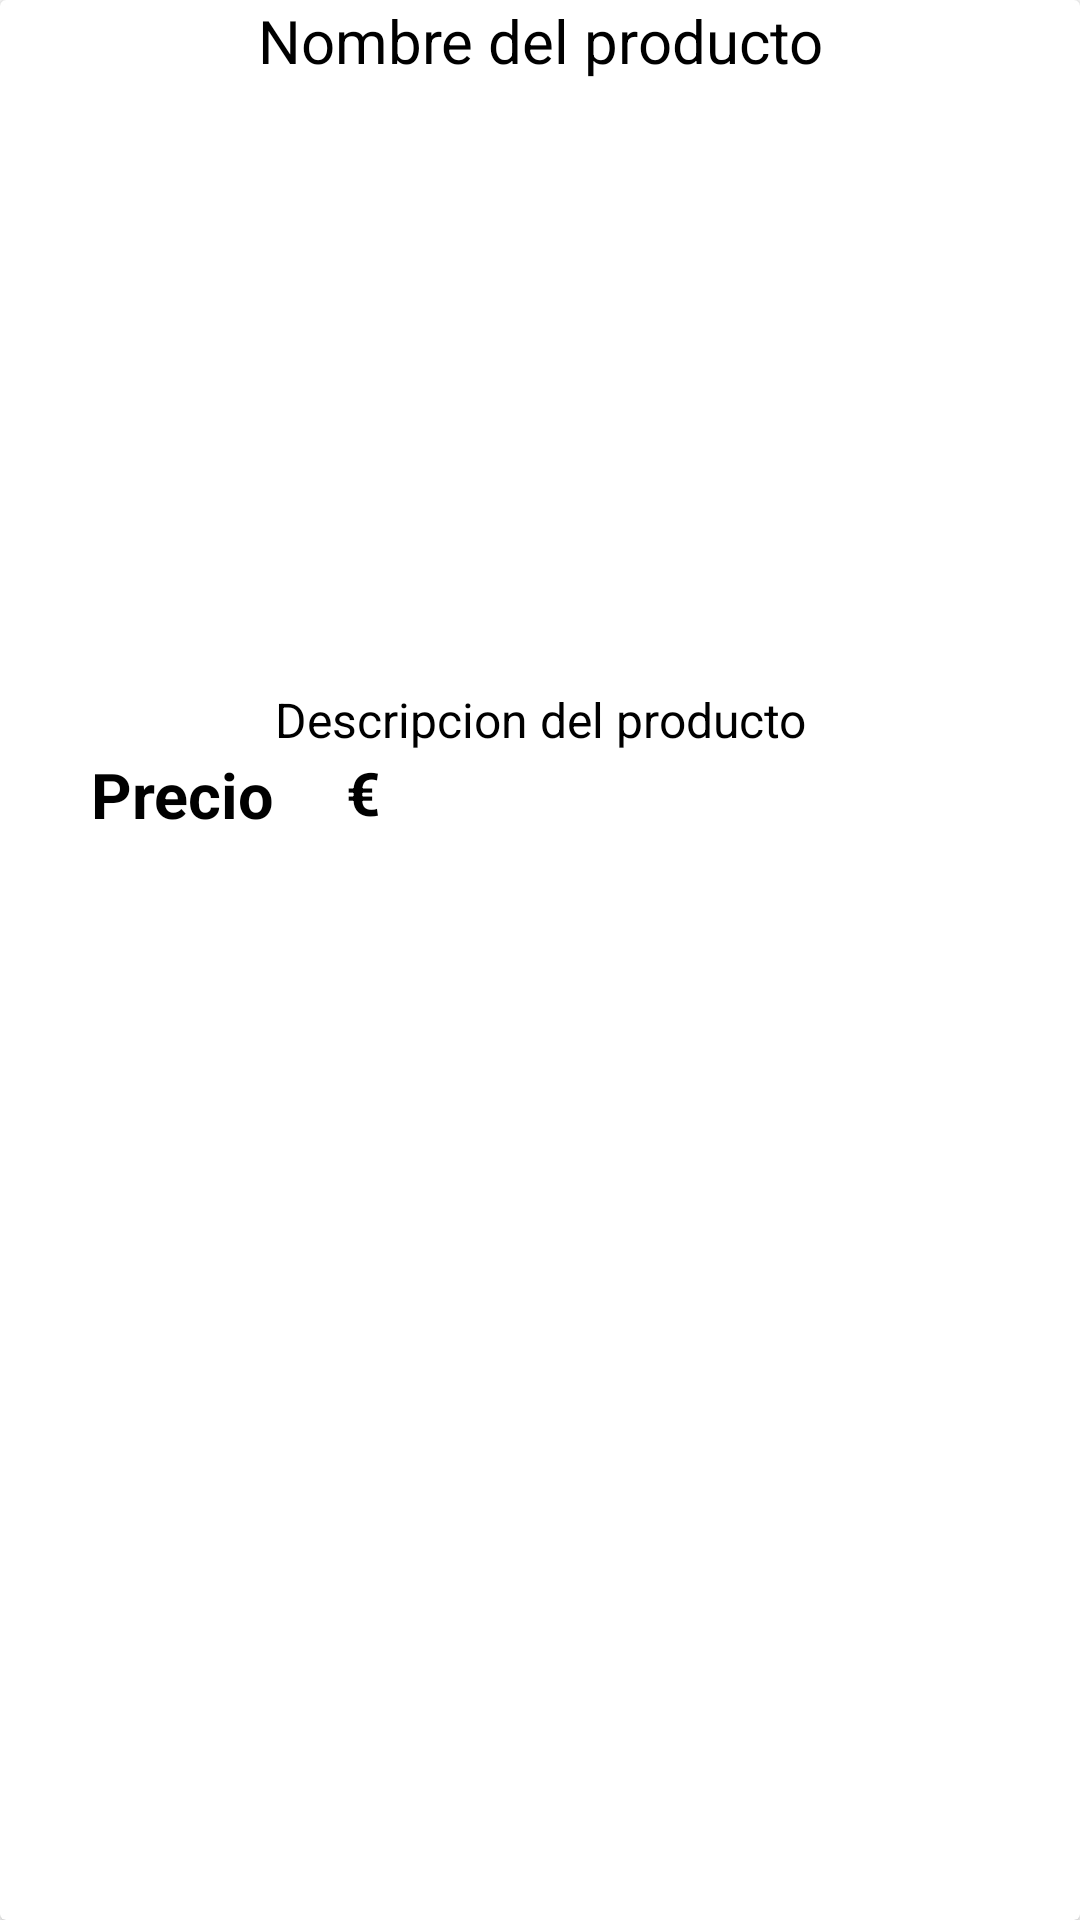

Reconstruct the res/layout file that produces this screen, plus the resources it refers to.
<!-- AndroidManifest.xml: application theme Theme.BarraNavegacion -->
<!-- res/layout/productos_item_layout.xml -->
<?xml version="1.0" encoding="utf-8"?>
<androidx.cardview.widget.CardView xmlns:android="http://schemas.android.com/apk/res/android"
    android:layout_width="match_parent"
    android:layout_height="wrap_content"
    xmlns:app="http://schemas.android.com/apk/res-auto"
    android:orientation="vertical"
    android:layout_marginTop="20dp"
    android:layout_marginStart="15dp"
    android:layout_marginEnd="15dp"
    android:background="@drawable/fondo1"
    app:cardMaxElevation="15dp">

    <RelativeLayout
        android:layout_width="match_parent"
        android:layout_height="308dp"
        android:backgroundTint="#FFFDFD">

        <TextView
            android:id="@+id/producto_nombre"
            android:layout_width="match_parent"
            android:layout_height="wrap_content"
            android:text="Nombre del producto"
            android:textAlignment="center"
            android:textColor="@color/black"
            android:textSize="20dp" />

        <ImageView
            android:id="@+id/producto_imagen"
            android:layout_width="match_parent"
            android:layout_height="200dp"
            android:layout_below="@+id/producto_nombre"
            android:layout_marginTop="2dp"
            android:scaleType="centerCrop" />

        <TextView
            android:id="@+id/producto_descripcion"
            android:layout_width="match_parent"
            android:layout_height="wrap_content"
            android:layout_below="@+id/producto_imagen"
            android:text="Descripcion del producto"
            android:textAlignment="center"
            android:textColor="@color/black"
            android:textSize="16dp" />

        <TextView
            android:id="@+id/producto_precio"
            android:layout_width="wrap_content"
            android:layout_height="wrap_content"
            android:layout_below="@+id/producto_descripcion"
            android:layout_marginStart="30dp"
            android:text="Precio"
            android:textAlignment="center"
            android:textColor="@color/black"
            android:textSize="21dp"
            android:textStyle="bold" />

        <TextView
            android:id="@+id/simbolo"
            android:layout_width="63dp"
            android:layout_height="30dp"
            android:layout_below="@+id/producto_descripcion"
            android:layout_alignParentEnd="true"
            android:layout_alignParentBottom="true"
            android:layout_marginStart="24dp"
            android:layout_marginEnd="89dp"
            android:layout_marginBottom="27dp"
            android:layout_toEndOf="@+id/producto_precio"
            android:text="€"
            android:textColor="@color/black"
            android:textSize="20sp"
            android:textStyle="bold" />

    </RelativeLayout>


</androidx.cardview.widget.CardView>
<!-- resources referenced by this layout -->
<resources>
  <color name="black">#000000</color>
  <!-- drawable fondo1: jpg bitmap (drawable, 87292 bytes) -->
  <style name="Theme.BarraNavegacion" parent="Base.Theme.BarraNavegacion" />
  <style name="Base.Theme.BarraNavegacion" parent="Theme.MaterialComponents.DayNight.NoActionBar">
          
          
      </style>
</resources>
